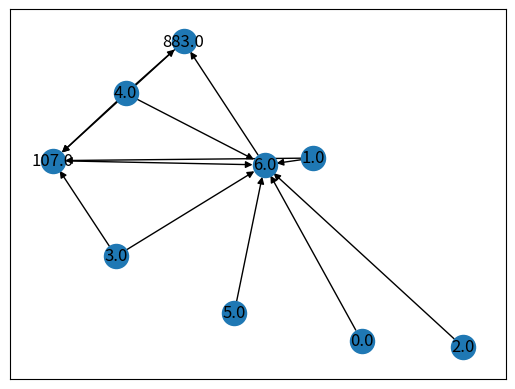

Source code (Python):
import numpy as np
import networkx as nx
import matplotlib.pyplot as plt


def create_graph(a, b):
    G = nx.DiGraph(directed=True)
    for node in range(len(a)):
        G.add_edge(a[node], b[node])
    return G


def draw_graph(G):
    nx.draw_networkx(G, arrows=True)
    plt.draw()
    plt.show()


def is_cycle_exist(G):
    try:
        nx.algorithms.cycles.find_cycle(G)
        return True
    except nx.exception.NetworkXNoCycle:
        return False


if __name__ == '__main__':
    a = np.array([0., 1., 2., 3., 4., 5., 4., 107., 1., 3.,
                  4., 883., 6.]
                 )
    b = np.array([6., 6., 6., 6., 6., 6., 107., 6., 107., 107.
                     , 883., 107., 883.])
    G = create_graph(a, b)
    draw_graph(G)
    try:
        cycle = nx.algorithms.cycles.find_cycle(G)
        for c in cycle:
            print(c)
    except nx.exception.NetworkXNoCycle:
        print('no cycle found')
